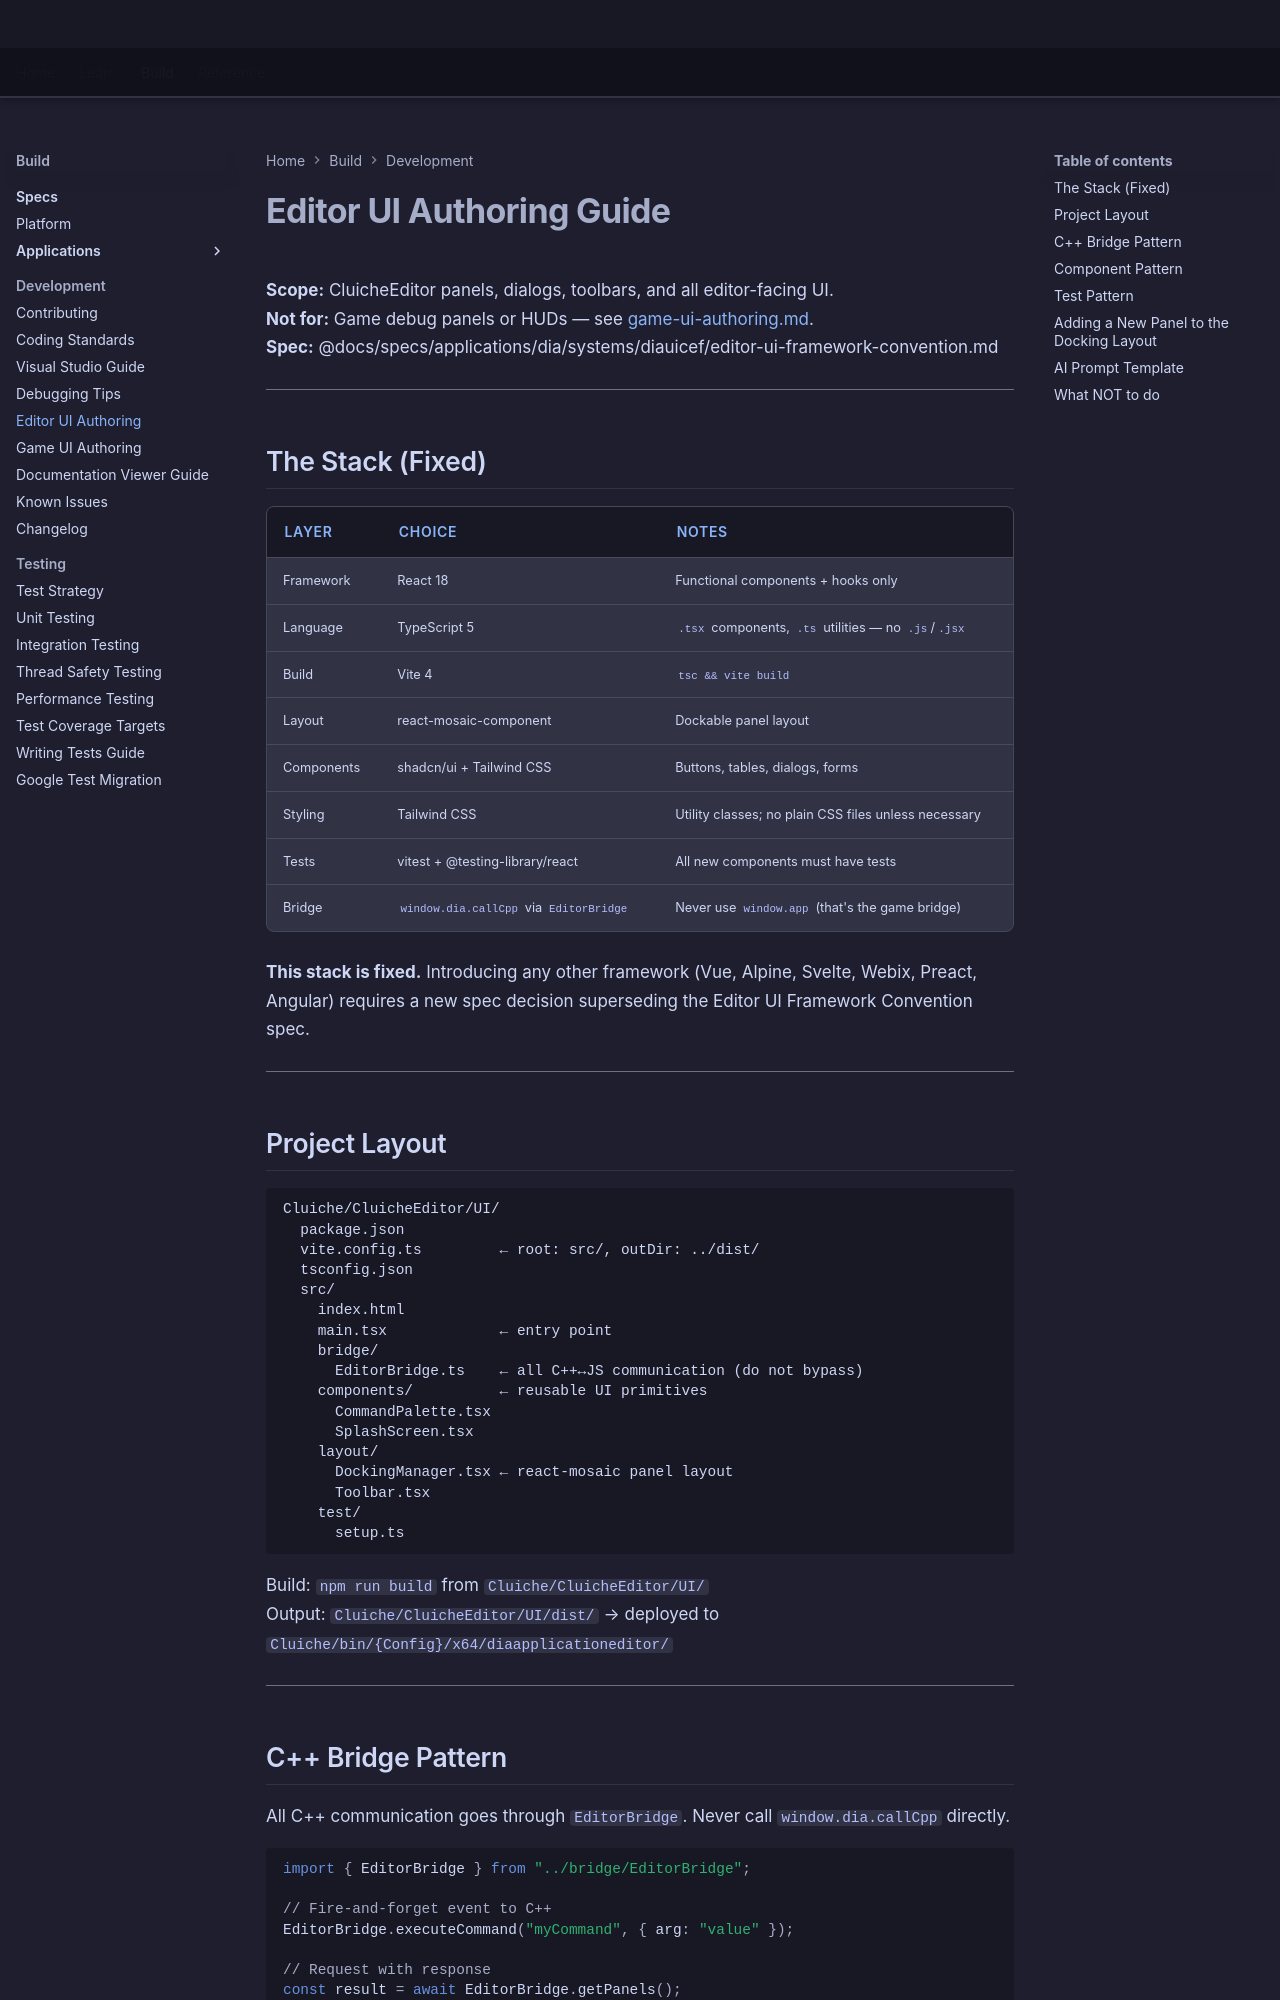

repository: LenihanConor/Cluiche · page: reference/development/editor-ui-authoring/index.html · generator: mkdocs

# Editor UI Authoring Guide

**Scope:** CluicheEditor panels, dialogs, toolbars, and all editor-facing UI.  
**Not for:** Game debug panels or HUDs — see [game-ui-authoring.md](game-ui-authoring.md).  
**Spec:** @docs/specs/applications/dia/systems/diauicef/editor-ui-framework-convention.md

---

## The Stack (Fixed)

| Layer | Choice | Notes |
|-------|--------|-------|
| Framework | React 18 | Functional components + hooks only |
| Language | TypeScript 5 | `.tsx` components, `.ts` utilities — no `.js`/`.jsx` |
| Build | Vite 4 | `tsc && vite build` |
| Layout | react-mosaic-component | Dockable panel layout |
| Components | shadcn/ui + Tailwind CSS | Buttons, tables, dialogs, forms |
| Styling | Tailwind CSS | Utility classes; no plain CSS files unless necessary |
| Tests | vitest + @testing-library/react | All new components must have tests |
| Bridge | `window.dia.callCpp` via `EditorBridge` | Never use `window.app` (that's the game bridge) |

**This stack is fixed.** Introducing any other framework (Vue, Alpine, Svelte, Webix, Preact, Angular) requires a new spec decision superseding the Editor UI Framework Convention spec.

---

## Project Layout

```
Cluiche/CluicheEditor/UI/
  package.json
  vite.config.ts         ← root: src/, outDir: ../dist/
  tsconfig.json
  src/
    index.html
    main.tsx             ← entry point
    bridge/
      EditorBridge.ts    ← all C++↔JS communication (do not bypass)
    components/          ← reusable UI primitives
      CommandPalette.tsx
      SplashScreen.tsx
    layout/
      DockingManager.tsx ← react-mosaic panel layout
      Toolbar.tsx
    test/
      setup.ts
```

Build: `npm run build` from `Cluiche/CluicheEditor/UI/`  
Output: `Cluiche/CluicheEditor/UI/dist/` → deployed to `Cluiche/bin/{Config}/x64/diaapplicationeditor/`

---
